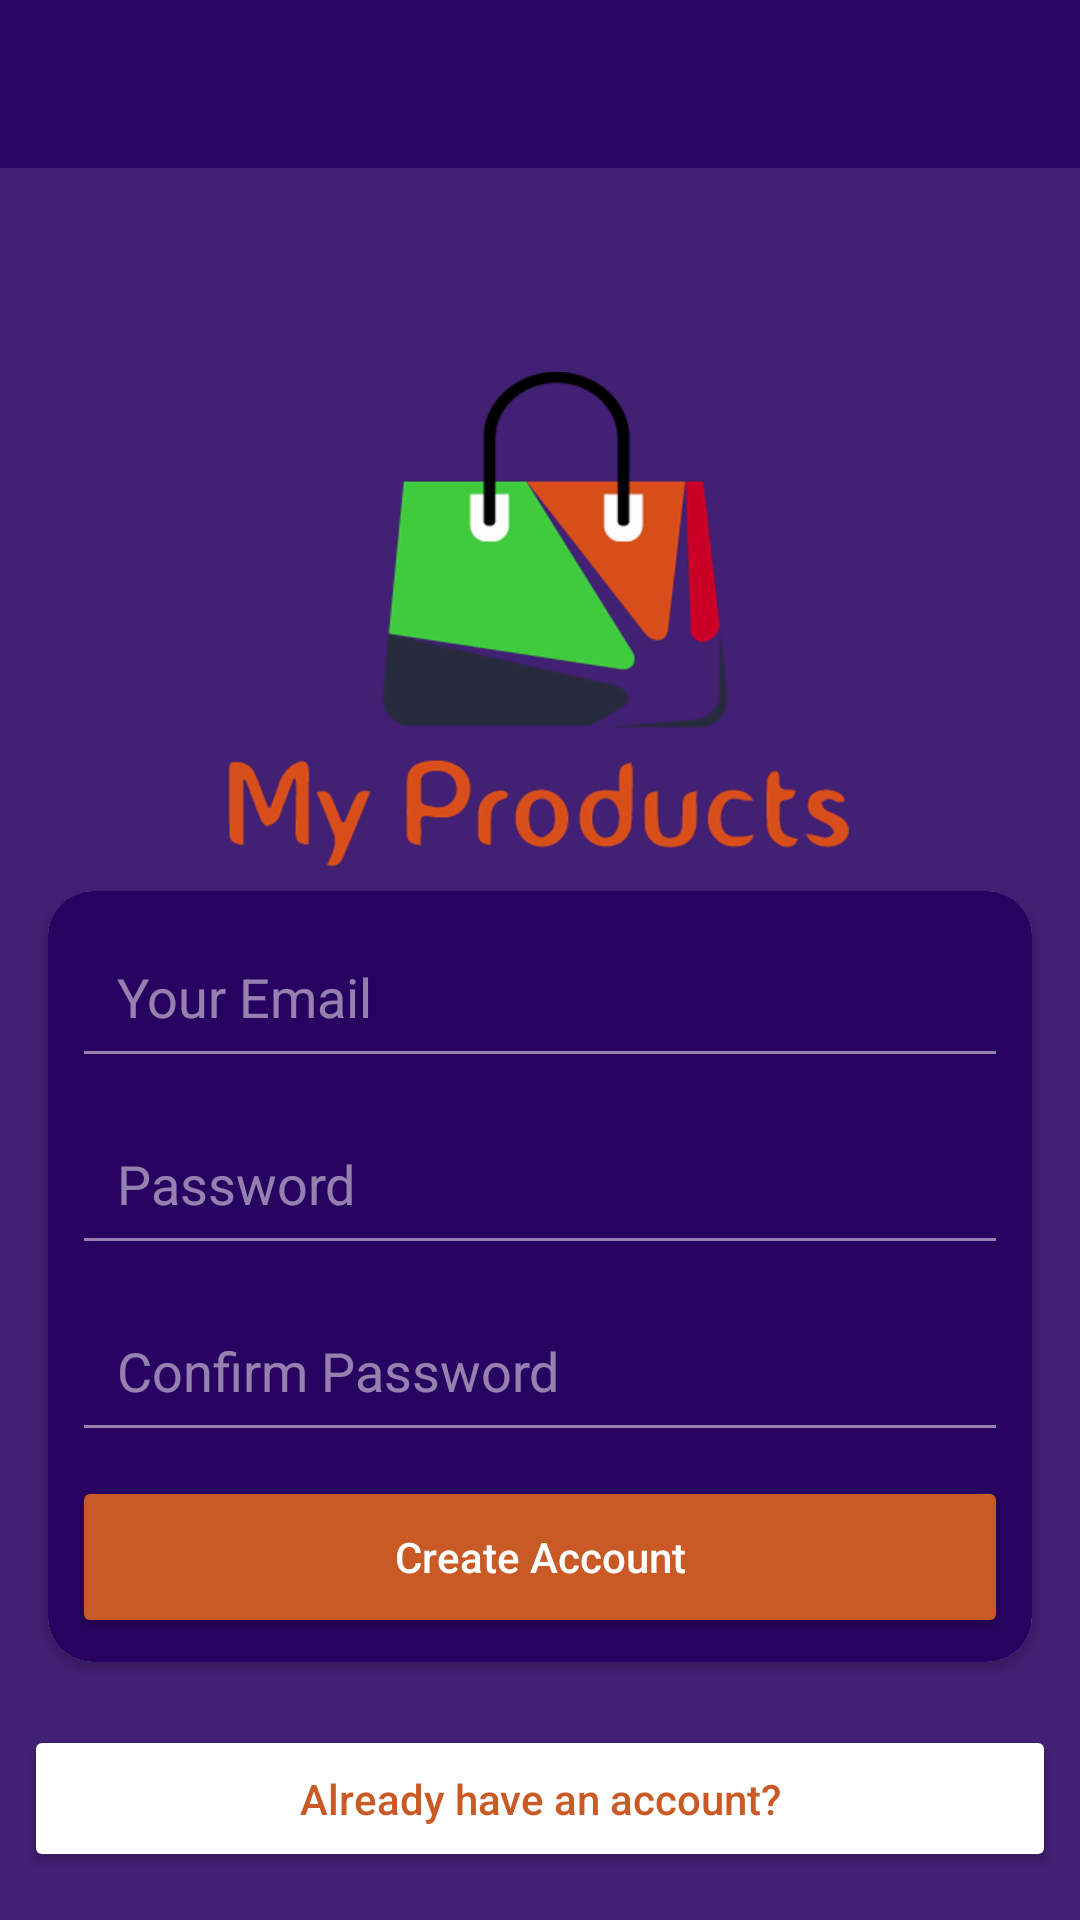

Android layout source for this screen:
<!-- AndroidManifest.xml: application theme AppTheme -->
<!-- res/layout/activity_register.xml -->
<?xml version="1.0" encoding="utf-8"?>
<androidx.constraintlayout.widget.ConstraintLayout xmlns:android="http://schemas.android.com/apk/res/android"
    xmlns:app="http://schemas.android.com/apk/res-auto"
    xmlns:tools="http://schemas.android.com/tools"
    android:layout_width="match_parent"
    android:layout_height="match_parent"
    android:background="@color/colorPrimary"
    tools:context=".RegisterActivity">

    <ProgressBar
        android:id="@+id/reg_progressBar"
        style="?android:attr/progressBarStyle"
        android:layout_width="wrap_content"
        android:layout_height="wrap_content"
        android:layout_marginStart="8dp"
        android:layout_marginEnd="8dp"
        android:indeterminate="true"
        android:padding="10dp"
        android:visibility="invisible"
        app:layout_constraintEnd_toEndOf="parent"
        app:layout_constraintStart_toStartOf="parent"
        app:layout_constraintTop_toBottomOf="@+id/toolbar" />

    <androidx.cardview.widget.CardView
        android:layout_width="match_parent"
        android:layout_height="wrap_content"
        android:layout_marginStart="16dp"
        android:layout_marginLeft="16dp"
        android:layout_marginTop="8dp"
        android:layout_marginEnd="16dp"
        android:layout_marginRight="16dp"
        app:cardCornerRadius="15dp"
        app:layout_constraintEnd_toEndOf="parent"
        app:layout_constraintHorizontal_bias="0.0"
        app:layout_constraintStart_toStartOf="parent"
        app:layout_constraintTop_toBottomOf="@+id/imageView">

        <androidx.constraintlayout.widget.ConstraintLayout
            android:layout_width="match_parent"
            android:layout_height="match_parent"
            android:background="@color/primaryTransparentHalf"
            android:padding="8dp">

            <EditText
                android:id="@+id/reg_email"
                android:layout_width="0dp"
                android:layout_height="wrap_content"
                android:backgroundTint="@color/whiteTransparentHalf"
                android:ems="10"
                android:hint="@string/your_email"
                android:inputType="textEmailAddress"
                android:padding="15dp"
                android:textColor="@android:color/white"
                android:textColorHint="@color/whiteTransparentHalf"
                app:layout_constraintEnd_toEndOf="parent"
                app:layout_constraintStart_toStartOf="parent"
                app:layout_constraintTop_toTopOf="parent" />

            <EditText
                android:id="@+id/reg_password"
                android:layout_width="0dp"
                android:layout_height="wrap_content"
                android:layout_marginTop="8dp"
                android:backgroundTint="@color/whiteTransparentHalf"
                android:ems="10"
                android:hint="@string/password"
                android:inputType="textPassword"
                android:padding="15dp"
                android:textColor="@android:color/white"
                android:textColorHint="@color/whiteTransparentHalf"
                app:layout_constraintEnd_toEndOf="parent"
                app:layout_constraintHorizontal_bias="0.0"
                app:layout_constraintStart_toStartOf="parent"
                app:layout_constraintTop_toBottomOf="@+id/reg_email" />

            <Button
                android:id="@+id/reg_button"
                android:layout_width="0dp"
                android:layout_height="54dp"
                android:layout_marginTop="8dp"
                android:backgroundTint="@color/colorAccent"
                android:onClick="createAccount"
                android:padding="15dp"
                android:text="@string/button_account_create"
                android:textAllCaps="false"
                android:textColor="@android:color/white"
                app:layout_constraintEnd_toEndOf="parent"
                app:layout_constraintHorizontal_bias="1.0"
                app:layout_constraintStart_toStartOf="parent"
                app:layout_constraintTop_toBottomOf="@+id/reg_confirm_pass" />


            <EditText
                android:id="@+id/reg_confirm_pass"
                android:layout_width="0dp"
                android:layout_height="wrap_content"
                android:layout_marginTop="8dp"
                android:backgroundTint="@color/whiteTransparentHalf"
                android:ems="10"
                android:hint="@string/reg_confirm_pass"
                android:inputType="textPassword"
                android:padding="15dp"
                android:textColor="@android:color/white"
                android:textColorHint="@color/whiteTransparentHalf"
                app:layout_constraintEnd_toEndOf="parent"
                app:layout_constraintStart_toStartOf="parent"
                app:layout_constraintTop_toBottomOf="@+id/reg_password" />

        </androidx.constraintlayout.widget.ConstraintLayout>

    </androidx.cardview.widget.CardView>

    <Button
        android:id="@+id/existing_account"
        android:layout_width="0dp"
        android:layout_height="wrap_content"
        android:layout_marginStart="8dp"
        android:layout_marginLeft="8dp"
        android:layout_marginEnd="8dp"
        android:layout_marginRight="8dp"
        android:layout_marginBottom="16dp"
        android:backgroundTint="#ffffff"
        android:padding="15dp"
        android:onClick="existingAccount"
        android:text="@string/reg_login_text"
        android:textAllCaps="false"
        android:textColor="@color/colorAccent"
        app:layout_constraintBottom_toBottomOf="parent"
        app:layout_constraintEnd_toEndOf="parent"
        app:layout_constraintStart_toStartOf="parent" />

    <androidx.appcompat.widget.Toolbar
        android:id="@+id/toolbar"
        android:layout_width="0dp"
        android:layout_height="wrap_content"
        android:background="?attr/colorPrimary"
        android:minHeight="?attr/actionBarSize"
        android:theme="?attr/actionBarTheme"
        app:layout_constraintEnd_toEndOf="parent"
        app:layout_constraintStart_toStartOf="parent"
        app:layout_constraintTop_toTopOf="parent" />

    <ImageView
        android:id="@+id/imageView"
        android:layout_width="wrap_content"
        android:layout_height="wrap_content"
        android:layout_marginStart="8dp"
        android:layout_marginLeft="8dp"
        android:layout_marginEnd="8dp"
        android:layout_marginRight="8dp"
        app:layout_constraintEnd_toEndOf="parent"
        app:layout_constraintHorizontal_bias="0.497"
        app:layout_constraintStart_toStartOf="parent"
        app:layout_constraintTop_toBottomOf="@+id/reg_progressBar"
        app:srcCompat="@drawable/my_products_logo" />
</androidx.constraintlayout.widget.ConstraintLayout>
<!-- resources referenced by this layout -->
<resources>
  <color name="colorAccent">#c95a26</color>
  <color name="colorPrimary">#df280260</color>
  <color name="primaryTransparentHalf">#280260</color>
  <color name="whiteTransparentHalf">#80ffffff</color>
  <!-- drawable my_products_logo: png bitmap (drawable-hdpi, 27005 bytes) -->
  <string name="button_account_create">Create Account</string>
  <string name="password">Password</string>
  <string name="reg_confirm_pass">Confirm Password</string>
  <string name="reg_login_text">Already have an account?</string>
  <string name="your_email">Your Email</string>
  <style name="AppTheme" parent="Theme.AppCompat.Light.NoActionBar">
          
          <item name="colorPrimary">@color/colorPrimary</item>
          <item name="colorPrimaryDark">@color/colorPrimaryDark</item>
          <item name="colorAccent">@color/colorAccent</item>
      </style>
  <color name="colorPrimaryDark">#202839</color>
</resources>
